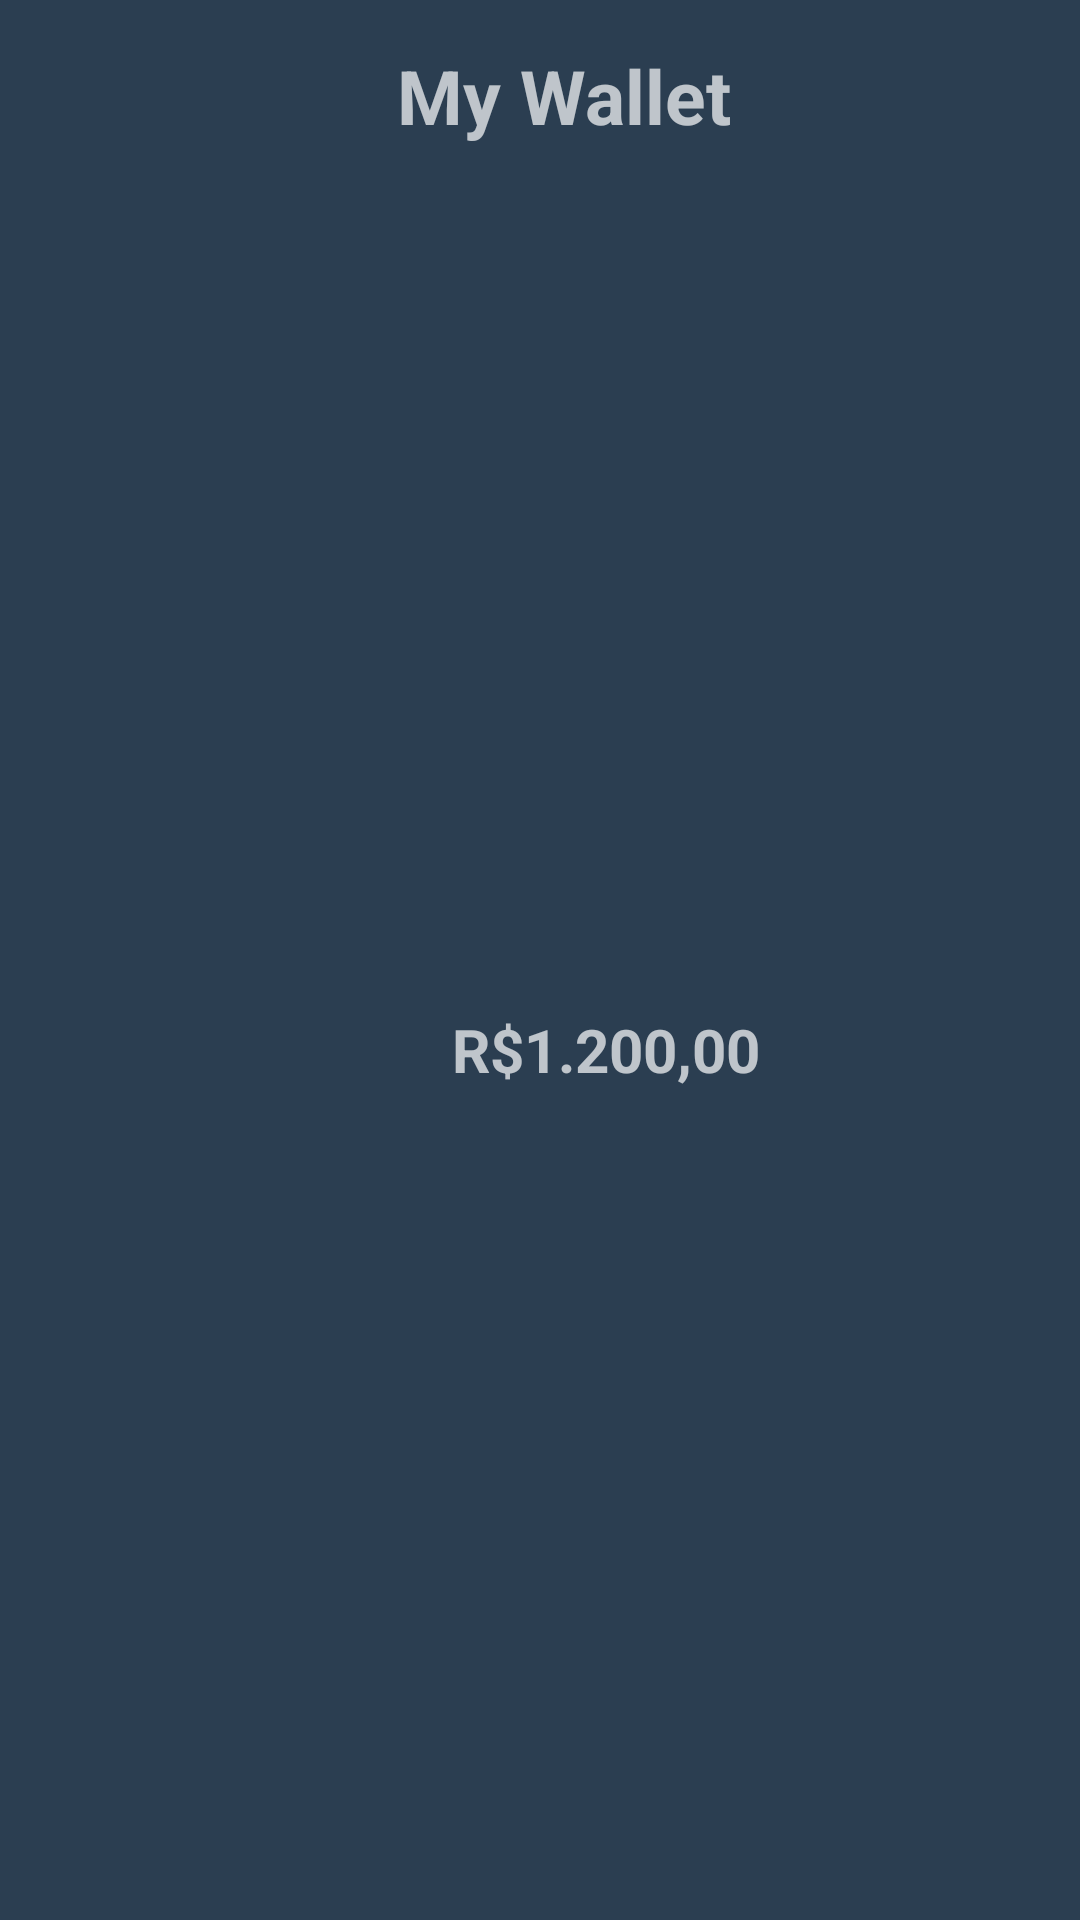

Layout XML and referenced resources for this Android screen:
<!-- AndroidManifest.xml: application theme Theme.MyWallet -->
<!-- res/layout/app_bar_widget.xml -->
<?xml version="1.0" encoding="utf-8"?>
<androidx.appcompat.widget.Toolbar
    xmlns:android="http://schemas.android.com/apk/res/android"
    xmlns:app="http://schemas.android.com/apk/res-auto"
    android:layout_width="match_parent"
    android:layout_height="?attr/actionBarSize"
    android:background="@color/primary_color"
    android:id="@+id/AppBar"
    android:theme="@style/ThemeOverlay.AppCompat.Dark"
    >

    <RelativeLayout
        android:layout_width="match_parent"
        android:layout_height="match_parent">

        <TextView
            android:layout_width="wrap_content"
            android:layout_height="wrap_content"
            android:layout_centerHorizontal="true"
            android:paddingTop="15dp"
            android:text="My Wallet"
            android:textSize="25dp"
            android:textStyle="bold" />

        <TextView
            android:layout_width="wrap_content"
            android:layout_height="wrap_content"
            android:layout_centerInParent="true"
            android:paddingLeft="28dp"
            android:paddingTop="60dp"
            android:text="R$1.200,00"
            android:textAlignment="center"
            android:textSize="20dp"
            android:textStyle="bold" />

        <ImageView
            android:id="@+id/imageView3"
            android:layout_width="wrap_content"
            android:layout_height="wrap_content"
            android:layout_alignParentStart="true"
            android:layout_alignParentTop="true"
            android:layout_alignParentEnd="true"
            android:layout_alignParentBottom="true"
            android:layout_marginStart="2dp"
            android:layout_marginTop="15dp"
            android:layout_marginEnd="369dp"
            android:layout_marginBottom="80dp"
            app:srcCompat="@drawable/menu_icon" />

        <ImageView
            android:id="@+id/imageView4"
            android:layout_width="wrap_content"
            android:layout_height="wrap_content"
            android:layout_alignParentStart="true"
            android:layout_alignParentTop="true"
            android:layout_alignParentEnd="true"
            android:layout_alignParentBottom="true"
            android:layout_marginStart="126dp"
            android:layout_marginTop="77dp"
            android:layout_marginEnd="245dp"
            android:layout_marginBottom="15dp"
            app:srcCompat="@drawable/visibility_password_icon" />

    </RelativeLayout>

</androidx.appcompat.widget.Toolbar>
<!-- resources referenced by this layout -->
<resources>
  <color name="primary_color">#2B3E51</color>
  <!-- drawable menu_icon: png bitmap (drawable, 165 bytes) -->
  <!-- drawable visibility_password_icon: png bitmap (drawable, 447 bytes) -->
  <style name="Theme.MyWallet" parent="Theme.AppCompat.Light.NoActionBar">
          
          <item name="colorPrimary">@color/primary_color</item>
          <item name="colorPrimaryVariant">@color/secondary_color</item>
          <item name="colorOnPrimary">@color/white</item>
          <item name="actionBarSize">120dip</item>
          
          <item name="colorSecondary">@color/secondary_color</item>
          <item name="colorSecondaryVariant">@color/secondary_color</item>
          <item name="colorOnSecondary">@color/black</item>
          
          <item name="android:statusBarColor" tools:targetApi="l">?attr/colorPrimaryVariant</item>
          
      </style>
  <color name="secondary_color">#ECF5FD</color>
  <color name="white">#FFFFFFFF</color>
  <color name="black">#FF000000</color>
</resources>
